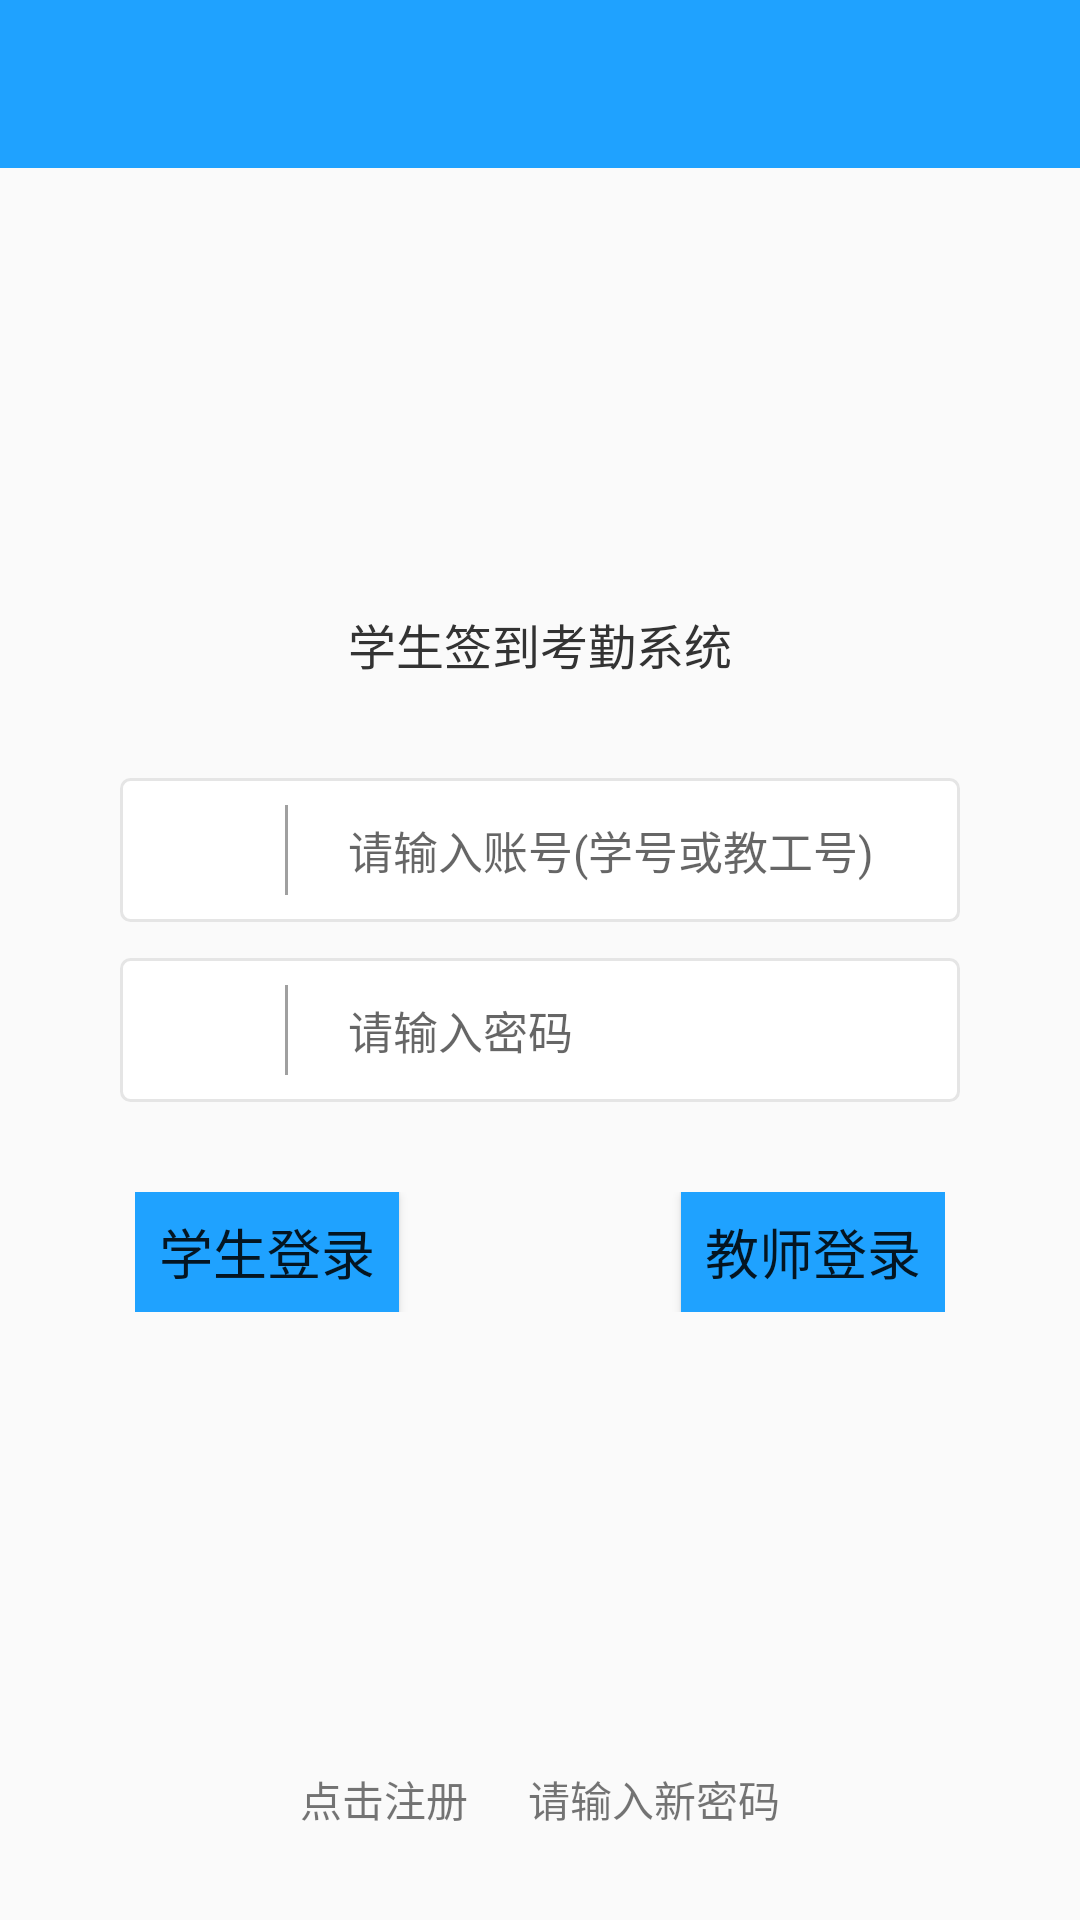

Produce the Android XML layout that renders to this screen, including the resource entries it uses.
<!-- AndroidManifest.xml: application theme NoTheme -->
<!-- res/layout/activity_login.xml -->
<?xml version="1.0" encoding="utf-8"?>
<androidx.constraintlayout.widget.ConstraintLayout xmlns:android="http://schemas.android.com/apk/res/android"
    xmlns:tools="http://schemas.android.com/tools"
    xmlns:app="http://schemas.android.com/apk/res-auto"
    android:layout_width="match_parent"
    android:layout_height="match_parent"
    tools:context=".activity.LoginActivity">

    <androidx.appcompat.widget.Toolbar
        android:id="@+id/toolbar"
        android:layout_width="match_parent"
        android:layout_height="?actionBarSize"
        android:background="@color/button"
        app:layout_constraintTop_toTopOf="parent"
        app:layout_constraintLeft_toLeftOf="parent"
        app:layout_constraintRight_toRightOf="parent"
        tools:ignore="MissingConstraints" />

    <ImageView
        android:id="@+id/image_icon"
        android:layout_width="74dp"
        android:layout_height="74dp"
        android:layout_gravity="center"
        android:layout_marginTop="60dp"
        android:src="@mipmap/app_icon"
        app:layout_constraintTop_toBottomOf="@+id/toolbar"
        app:layout_constraintLeft_toLeftOf="parent"
        app:layout_constraintRight_toRightOf="parent"
        android:contentDescription="@string/todo" />

    <TextView
        android:id="@+id/title_app"
        android:layout_width="wrap_content"
        android:layout_height="wrap_content"
        android:layout_gravity="center"
        android:layout_marginTop="13dp"
        android:text="@string/app_name"
        android:textSize="16sp"
        app:layout_constraintTop_toBottomOf="@+id/image_icon"
        app:layout_constraintLeft_toLeftOf="parent"
        app:layout_constraintRight_toRightOf="parent"
        android:textColor="@color/black"/>

    <LinearLayout
        android:id="@+id/id_input"
        android:layout_width="280dp"
        android:layout_height="48dp"
        android:layout_gravity="center"
        android:layout_marginTop="33dp"
        app:layout_constraintTop_toBottomOf="@+id/title_app"
        app:layout_constraintLeft_toLeftOf="parent"
        app:layout_constraintRight_toRightOf="parent"
        android:background="@drawable/input_background">

        <ImageView
            android:layout_width="16.4dp"
            android:layout_height="21.1dp"
            android:layout_marginBottom="13.4dp"
            android:layout_marginStart="19dp"
            android:layout_marginTop="13.5dp"
            android:src="@mipmap/ic_user"
            android:contentDescription="@string/todo" />

        <View
            android:layout_width="1dp"
            android:layout_height="30dp"
            android:layout_marginStart="19.6dp"
            android:layout_marginTop="9dp"
            android:background="@color/editText"/>

        <EditText
            android:id="@+id/username"
            android:layout_width="203dp"
            android:layout_height="48dp"
            android:layout_gravity="center"
            android:layout_marginStart="20dp"
            android:hint="@string/username"
            android:background="@null"
            android:textSize="15sp"
            android:autofillHints="username"
            android:inputType="text" />

    </LinearLayout>

    <LinearLayout
        android:id="@+id/password_input"
        android:layout_width="280dp"
        android:layout_height="48dp"
        android:layout_gravity="center"
        android:layout_marginTop="12dp"
        app:layout_constraintTop_toBottomOf="@+id/id_input"
        app:layout_constraintLeft_toLeftOf="parent"
        app:layout_constraintRight_toRightOf="parent"
        android:background="@drawable/input_background">

        <ImageView
            android:layout_width="16.4dp"
            android:layout_height="21.1dp"
            android:layout_marginBottom="13.4dp"
            android:layout_marginStart="19dp"
            android:layout_marginTop="13.5dp"
            android:src="@mipmap/ic_psw"
            android:contentDescription="@string/todo" />

        <View
            android:layout_width="1dp"
            android:layout_height="30dp"
            android:layout_marginStart="19.6dp"
            android:layout_marginTop="9dp"
            android:background="@color/editText"/>

        <EditText
            android:id="@+id/password"
            android:layout_width="203dp"
            android:layout_height="48dp"
            android:layout_gravity="center"
            android:layout_marginStart="20dp"
            android:hint="@string/password"
            android:inputType="textPassword"
            android:background="@null"
            android:textSize="15sp"
            android:autofillHints="password" />

    </LinearLayout>

    <RelativeLayout
        android:layout_width="270dp"
        android:layout_height="wrap_content"
        android:layout_gravity="center"
        android:layout_marginTop="30dp"
        app:layout_constraintTop_toBottomOf="@+id/password_input"
        app:layout_constraintLeft_toLeftOf="parent"
        app:layout_constraintRight_toRightOf="parent">

        <Button
            android:id="@+id/student_login"
            android:layout_width="wrap_content"
            android:layout_height="40dp"
            android:layout_alignParentStart="true"
            android:text="@string/student_login"
            android:background="@color/button"
            android:textSize="18sp"/>

        <Button
            android:id="@+id/teacher_login"
            android:layout_width="wrap_content"
            android:layout_height="40dp"
            android:layout_alignParentEnd="true"
            android:text="@string/teacher_login"
            android:background="@color/button"
            android:textSize="18sp"
            tools:ignore="RelativeOverlap" />

    </RelativeLayout>

    <RelativeLayout
        android:layout_width="160dp"
        android:layout_height="wrap_content"
        android:layout_marginBottom="30dp"
        android:layout_gravity="center"
        app:layout_constraintBottom_toBottomOf="parent"
        app:layout_constraintLeft_toLeftOf="parent"
        app:layout_constraintRight_toRightOf="parent">

        <TextView
            android:id="@+id/register"
            android:layout_width="wrap_content"
            android:layout_height="wrap_content"
            android:layout_gravity="center"
            android:layout_alignParentStart="true"
            android:text="@string/register"/>

        <TextView
            android:id="@+id/forget"
            android:layout_width="wrap_content"
            android:layout_height="wrap_content"
            android:layout_alignParentEnd="true"
            android:text="@string/forget_password"
            tools:ignore="RelativeOverlap" />

    </RelativeLayout>

</androidx.constraintlayout.widget.ConstraintLayout>
<!-- resources referenced by this layout -->
<resources>
  <color name="black">#FF333333</color>
  <color name="button">#1fa2ff</color>
  <color name="editText">#FFA0A0A0</color>
  <!-- drawable input_background (drawable) -->
  <?xml version="1.0" encoding="utf-8"?>
  <selector xmlns:android="http://schemas.android.com/apk/res/android">
  
      <item>
          <shape android:shape="rectangle">
              <solid android:color="@color/white"/>
              <stroke android:color="@color/input"
                  android:width="1dp"/>
              <corners android:radius="3dp"/>
          </shape>
      </item>
  </selector>
  <string name="app_name">学生签到考勤系统</string>
  <string name="forget_password">请输入新密码</string>
  <string name="password">请输入密码</string>
  <string name="register">点击注册</string>
  <string name="student_login">学生登录</string>
  <string name="teacher_login">教师登录</string>
  <string name="todo">TODO</string>
  <string name="username">请输入账号(学号或教工号)</string>
  <style name="NoTheme" parent="Theme.AppCompat.DayNight.NoActionBar">
          <item name="windowNoTitle">true</item>
          <item name="colorPrimary">@color/colorPrimary</item>
          <item name="colorPrimaryDark">@color/colorPrimaryDark</item>
          <item name="colorAccent">@color/colorAccent</item>
      </style>
  <color name="white">#FFFFFF</color>
  <color name="input">#FFE5E5E5</color>
  <color name="colorPrimary">#4285F4</color>
  <color name="colorPrimaryDark">#3367D6</color>
  <color name="colorAccent">#FF4081</color>
</resources>
